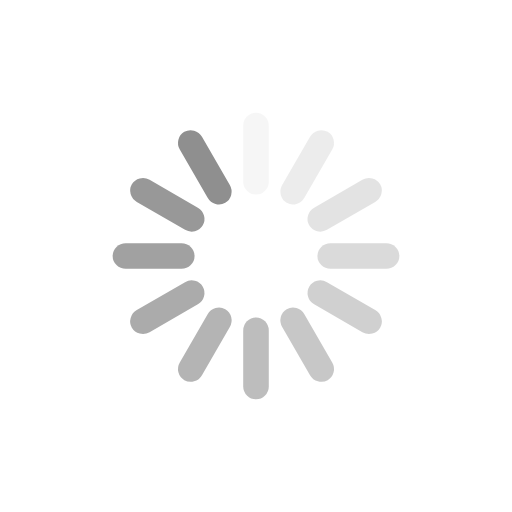
t = 0.00 s
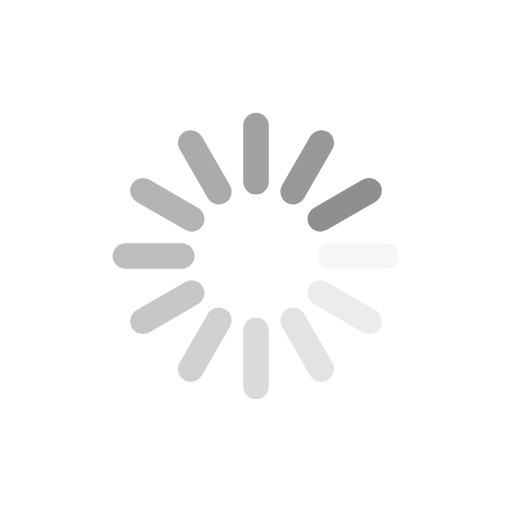
t = 0.25 s
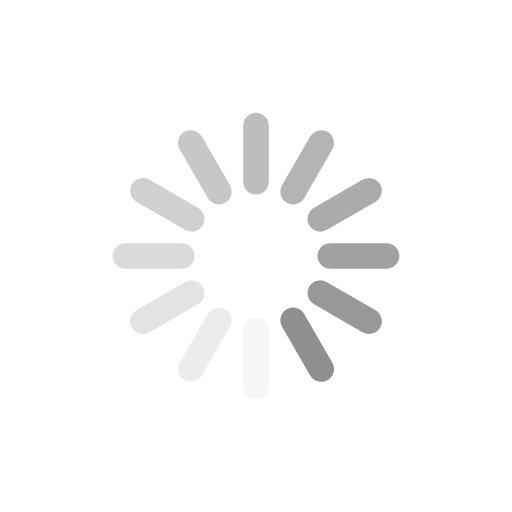
t = 0.50 s
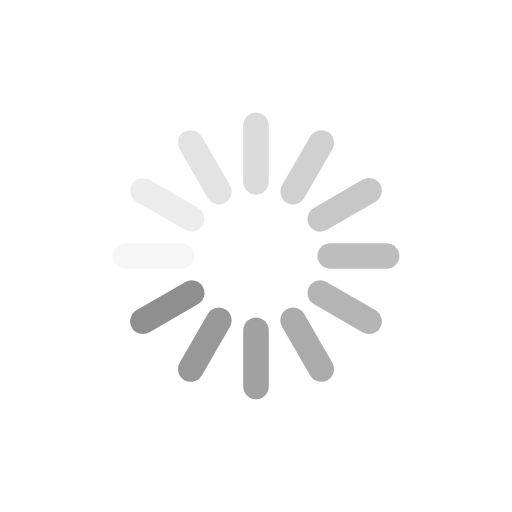
t = 0.75 s

The animated SVG that drew these frames (rendered in a browser with its animation timeline set to each time). Animation: 12 SMIL elements (animate=12); one cycle of 1.00 s, repeats indefinitely.

<svg xmlns="http://www.w3.org/2000/svg" viewBox="0 0 100 100" preserveAspectRatio="xMidYMid" style="shape-rendering: auto; display: block; background: transparent;" width="200" height="200" xmlns:xlink="http://www.w3.org/1999/xlink"><g><g transform="rotate(0 50 50)">
  <rect fill="#8f8f8f" height="16" width="5" ry="2.56" rx="2.5" y="22" x="47.5">
    <animate repeatCount="indefinite" begin="-0.9166666666666666s" dur="1s" keyTimes="0;1" values="1;0" attributeName="opacity"></animate>
  </rect>
</g><g transform="rotate(30 50 50)">
  <rect fill="#8f8f8f" height="16" width="5" ry="2.56" rx="2.5" y="22" x="47.5">
    <animate repeatCount="indefinite" begin="-0.8333333333333334s" dur="1s" keyTimes="0;1" values="1;0" attributeName="opacity"></animate>
  </rect>
</g><g transform="rotate(60 50 50)">
  <rect fill="#8f8f8f" height="16" width="5" ry="2.56" rx="2.5" y="22" x="47.5">
    <animate repeatCount="indefinite" begin="-0.75s" dur="1s" keyTimes="0;1" values="1;0" attributeName="opacity"></animate>
  </rect>
</g><g transform="rotate(90 50 50)">
  <rect fill="#8f8f8f" height="16" width="5" ry="2.56" rx="2.5" y="22" x="47.5">
    <animate repeatCount="indefinite" begin="-0.6666666666666666s" dur="1s" keyTimes="0;1" values="1;0" attributeName="opacity"></animate>
  </rect>
</g><g transform="rotate(120 50 50)">
  <rect fill="#8f8f8f" height="16" width="5" ry="2.56" rx="2.5" y="22" x="47.5">
    <animate repeatCount="indefinite" begin="-0.5833333333333334s" dur="1s" keyTimes="0;1" values="1;0" attributeName="opacity"></animate>
  </rect>
</g><g transform="rotate(150 50 50)">
  <rect fill="#8f8f8f" height="16" width="5" ry="2.56" rx="2.5" y="22" x="47.5">
    <animate repeatCount="indefinite" begin="-0.5s" dur="1s" keyTimes="0;1" values="1;0" attributeName="opacity"></animate>
  </rect>
</g><g transform="rotate(180 50 50)">
  <rect fill="#8f8f8f" height="16" width="5" ry="2.56" rx="2.5" y="22" x="47.5">
    <animate repeatCount="indefinite" begin="-0.4166666666666667s" dur="1s" keyTimes="0;1" values="1;0" attributeName="opacity"></animate>
  </rect>
</g><g transform="rotate(210 50 50)">
  <rect fill="#8f8f8f" height="16" width="5" ry="2.56" rx="2.5" y="22" x="47.5">
    <animate repeatCount="indefinite" begin="-0.3333333333333333s" dur="1s" keyTimes="0;1" values="1;0" attributeName="opacity"></animate>
  </rect>
</g><g transform="rotate(240 50 50)">
  <rect fill="#8f8f8f" height="16" width="5" ry="2.56" rx="2.5" y="22" x="47.5">
    <animate repeatCount="indefinite" begin="-0.25s" dur="1s" keyTimes="0;1" values="1;0" attributeName="opacity"></animate>
  </rect>
</g><g transform="rotate(270 50 50)">
  <rect fill="#8f8f8f" height="16" width="5" ry="2.56" rx="2.5" y="22" x="47.5">
    <animate repeatCount="indefinite" begin="-0.16666666666666666s" dur="1s" keyTimes="0;1" values="1;0" attributeName="opacity"></animate>
  </rect>
</g><g transform="rotate(300 50 50)">
  <rect fill="#8f8f8f" height="16" width="5" ry="2.56" rx="2.5" y="22" x="47.5">
    <animate repeatCount="indefinite" begin="-0.08333333333333333s" dur="1s" keyTimes="0;1" values="1;0" attributeName="opacity"></animate>
  </rect>
</g><g transform="rotate(330 50 50)">
  <rect fill="#8f8f8f" height="16" width="5" ry="2.56" rx="2.5" y="22" x="47.5">
    <animate repeatCount="indefinite" begin="0s" dur="1s" keyTimes="0;1" values="1;0" attributeName="opacity"></animate>
  </rect>
</g><g></g></g><!-- [ldio] generated by https://loading.io --></svg>
